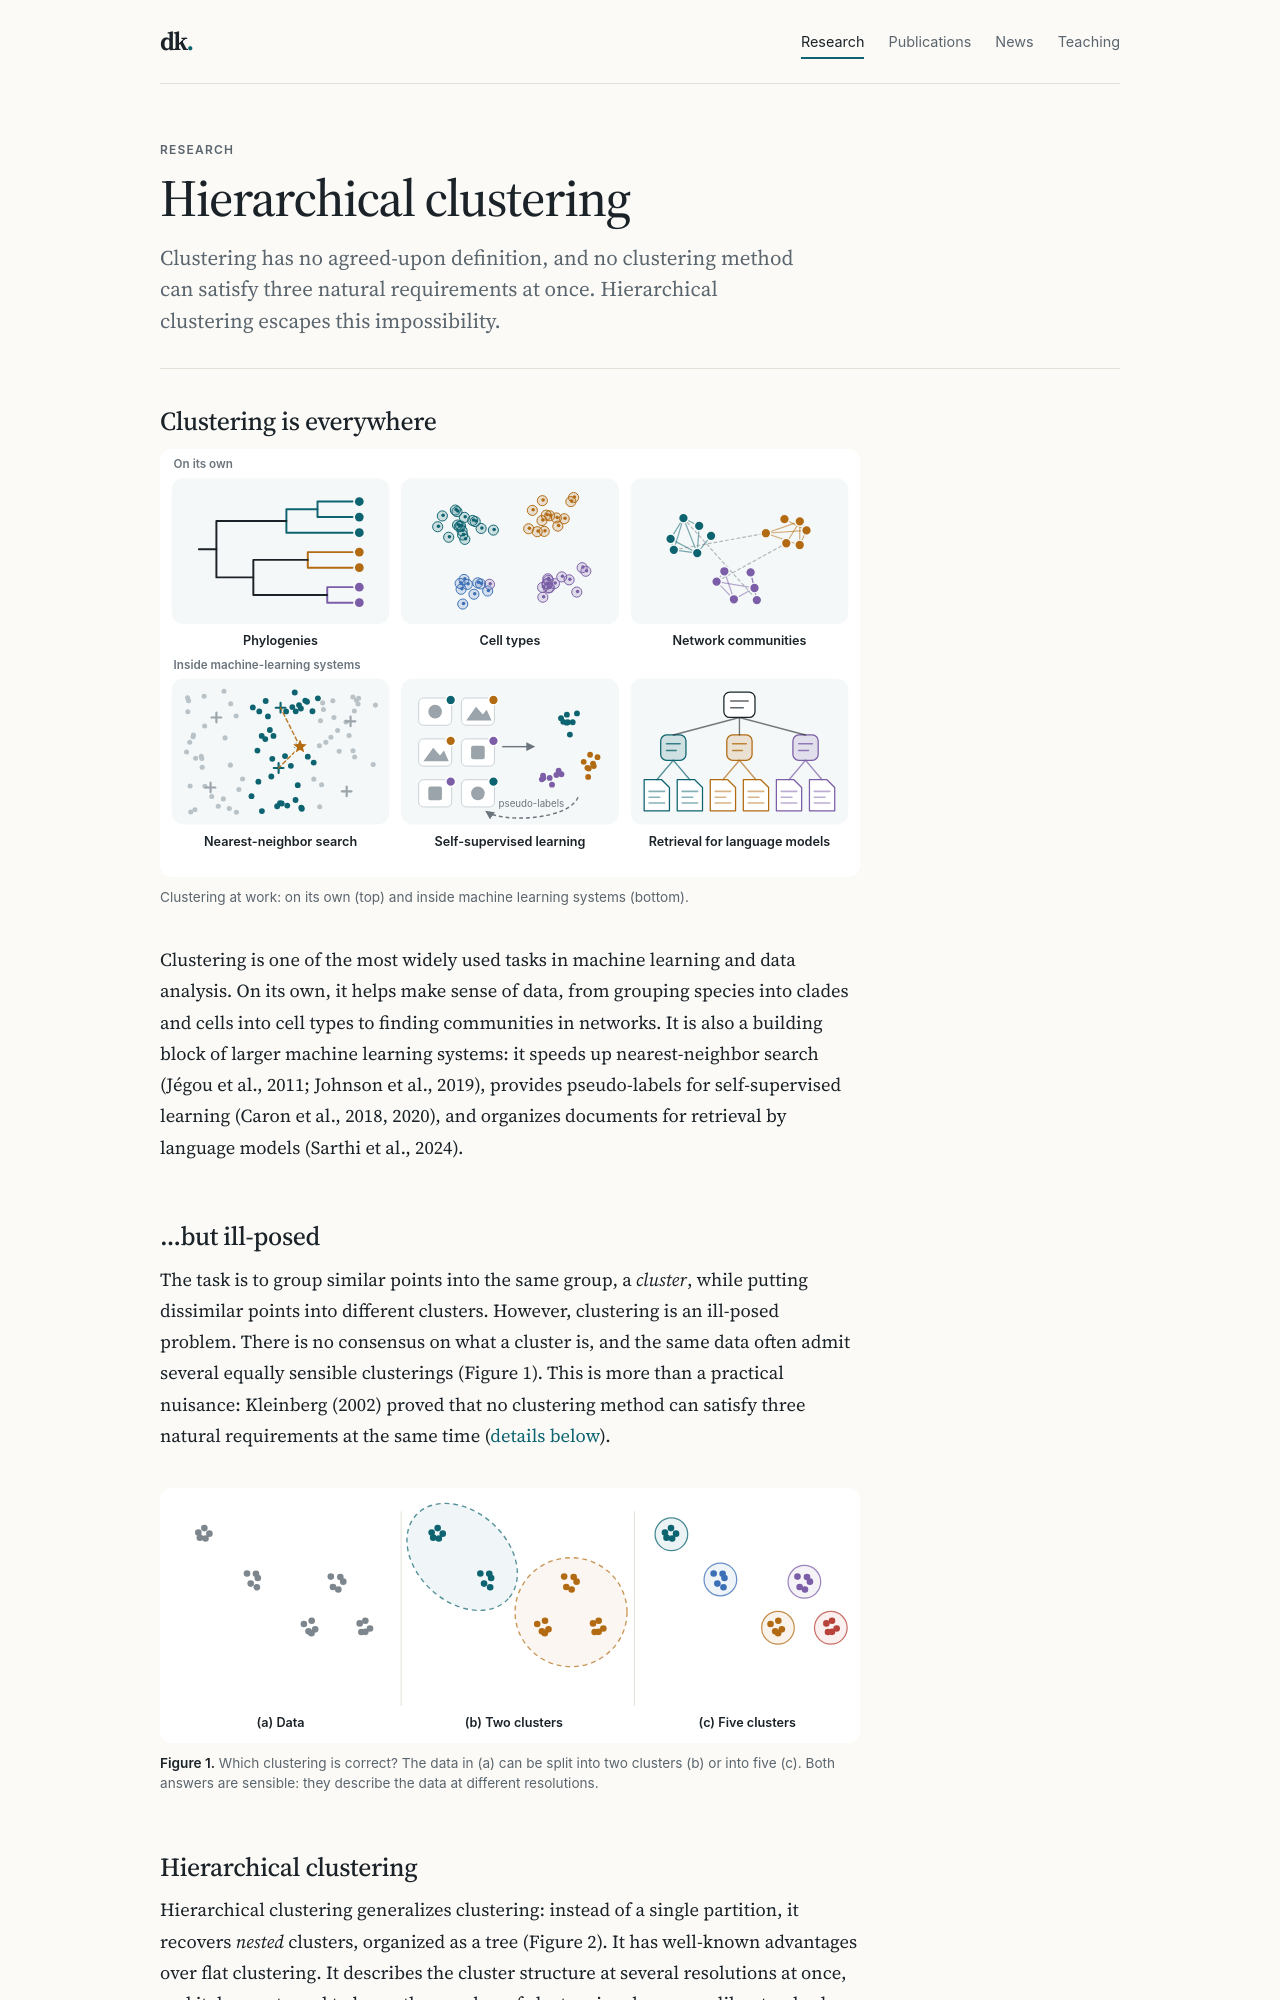

repository: daichikuroda/daichikuroda.github.io · page: research/hierarchical-clustering/index.html · generator: jekyll

---
layout: topic
title: Hierarchical clustering
permalink: /research/hierarchical-clustering/
lede: >-
  Clustering has no agreed-upon definition, and no clustering method can satisfy three natural requirements at once.
  Hierarchical clustering escapes this impossibility.
description: >-
  Daichi Kuroda's research on the foundations of hierarchical clustering: why clustering is ill-posed,
  Kleinberg's impossibility theorem, and how hierarchical clustering escapes it.
topic: hierarchical-clustering # papers in _data/research.json with this topic are listed at the bottom
math: true

# Set to `false` to hide this page (and the "Research" menu link) from the live site.
published: true
---

{% comment %}
HOW TO EDIT THIS PAGE (this comment is not shown on the site)

• Write in Markdown. Every "## Heading" appears in the "On this page" menu.
• Paragraphs followed by {: .todo} are notes to you (yellow boxes in the preview, hidden on the live site).
  Delete each note once it is dealt with.
• Math (MathJax): wrap TeX in double dollars. Inline: $$d(x, y)$$.
  Display: put $$ ... $$ on its own lines, with a blank line before and after.
• Boxes: write a blockquote that starts with **Definition**, **Theorem** or _Remark_,
  then add {: .definition}, {: .theorem} or {: .remark} on the next line.
• Figures live in assets/img/research/ and are included with
  {% raw %}{% include research-figure.liquid src="/assets/img/research/file.svg" alt="..." caption="**Figure 4.** ..." %}{% endraw %}
  Figures 1 and 3 are generated by _scripts/research_figures.py (run: python3 _scripts/research_figures.py assets/img/research).
• Link to a paper in the list at the bottom with its key, e.g. [our paper](#kuroda2026hierarchical).
{% endcomment %}

## Clustering is everywhere

{% include research-figure.liquid src="/assets/img/research/clustering-at-work.svg" alt="Six small illustrations: a phylogenetic tree with colored clades, cells grouped into cell types, a network split into communities, a nearest-neighbor search that visits only the clusters closest to a query, images labelled by their cluster for self-supervised learning, and documents organized into a tree of clusters and summaries." caption="Clustering at work: on its own (top) and inside machine learning systems (bottom)." %}

Clustering is one of the most widely used tasks in machine learning and data analysis. On its own, it helps make sense of data, from grouping species into clades and cells into cell types to finding communities in networks. It is also a building block of larger machine learning systems: it speeds up nearest-neighbor search (Jégou et al., 2011; Johnson et al., 2019), provides pseudo-labels for self-supervised learning (Caron et al., 2018, 2020), and organizes documents for retrieval by language models (Sarthi et al., 2024).
